Run: headless pygame with SDL's dummy video driver; simulated clock (each Clock.tick advances the game by its frame time, no real sleeping); random seed 0; keys injected as events and as key.get_pressed() state; mouse plan: one left click at the window centre at the start of phase 2, then a move to the lower-right quarter at the start of phase 3.
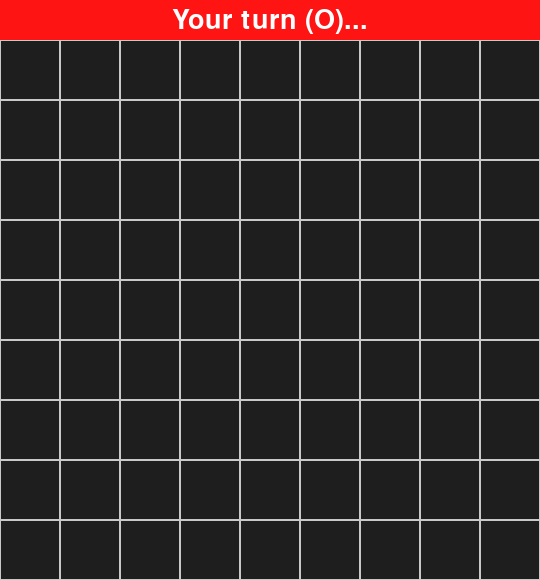
Frame 1 of 4 · flips 1–60 · no input
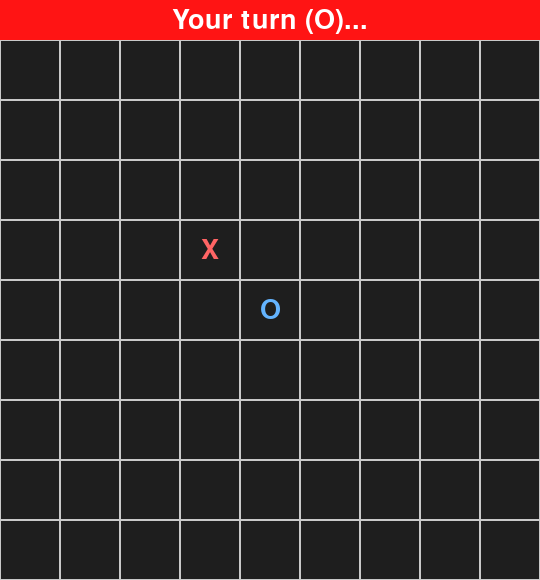
Frame 2 of 4 · flips 61–180 · clicked the window centre · tapped SPACE, RETURN · held RIGHT (→), D
Frame 3 of 4 · flips 181–300 · moved the mouse to the lower-right quarter · held DOWN (↓), S · screen unchanged from frame 2, image omitted
Frame 4 of 4 · flips 301–420 · held LEFT (←), A, UP (↑), W · screen unchanged from frame 3, image omitted

The pygame program that drew these frames:

import pygame
import sys
import math
from copy import deepcopy

# --- Game constants ---
CELL_SIZE = 60
BOARD_SIZE = 9
WIDTH = HEIGHT = CELL_SIZE * BOARD_SIZE
LINE_COLOR = (200, 200, 200)
BG_COLOR = (30, 30, 30)
X_COLOR = (255, 100, 100)
O_COLOR = (100, 180, 255)
FONT_SIZE = 40
STATUS_BAR_HEIGHT = 40
STATUS_BAR_BG = (255, 20, 20)
STATUS_BAR_POSITION = (0, 0)
DELAY_COMPUTER_MOVE = 300
RESULT_DISPLAY_TIME = 2000
CENTER_TEXT_Y = 30

POPUP_HEIGHT = 60
POPUP_BG_COLOR = (50, 50, 50)
TEXT_COLOR = (255, 255, 255)
CENTER_TEXT_Y_OFFSET = HEIGHT // 2 - 30

# --- Problem class: encapsulates game logic and rules ---
class Problem:
    def __init__(self, initial_state, player_max='X', player_min='O'):
        """
        Initialize the game problem.
        :param initial_state: Dictionary with board, current player, and move count
        :param player_max: The AI player symbol (default 'X')
        :param player_min: The human player symbol (default 'O')
        """
        self.initial_state = initial_state
        self.player_max = player_max
        self.player_min = player_min

    def player(self, state):
        """
        Return the current player to move.
        """
        return state['current_player']

    def actions(self, state):
        """
        Return a list of all possible moves (empty cells) on the board.
        """
        actions = []
        for row in range(BOARD_SIZE):
            for col in range(BOARD_SIZE):
                if state['board'][row][col] == '.':
                    actions.append((row, col))
        return actions

    def result(self, state, action):
        """
        Return a new game state after applying the given action.
        :param state: The current state
        :param action: A tuple (row, col) representing the move
        :return: A new state with the move applied and player switched
        """
        new_state = deepcopy(state)
        row, col = action
        new_state['board'][row][col] = state['current_player']
        new_state['move_count'] += 1
        new_state['current_player'] = self.player_min if state['current_player'] == self.player_max else self.player_max
        return new_state

    def terminal_test(self, state):
        """
        Check if the game has ended either by a win or a full board (draw).
        :return: True if the game is over, False otherwise
        """
        return self.get_winner(state) is not None or state['move_count'] >= BOARD_SIZE * BOARD_SIZE

    def get_winner(self, state):
        """
        Determine the winner of the game by checking all possible win lines.
        :return: 'X', 'O', or None if there's no winner
        """
        board = state['board']

        def check_line(line):
            count = 1
            for i in range(1, len(line)):
                if line[i] != '.' and line[i] == line[i - 1]:
                    count += 1
                    if count == 4:
                        return line[i]
                else:
                    count = 1
            return None

        # Check rows and columns
        for i in range(BOARD_SIZE):
            row = board[i]
            col = [board[j][i] for j in range(BOARD_SIZE)]
            if (winner := check_line(row)) or (winner := check_line(col)):
                return winner

        # Check diagonals (both main and anti-diagonals)
        for i in range(BOARD_SIZE - 3):
            for j in range(BOARD_SIZE - 3):
                diag1 = [board[i + k][j + k] for k in range(4)]  # Top-left to bottom-right
                diag2 = [board[i + 3 - k][j + k] for k in range(4)]  # Bottom-left to top-right
                if (winner := check_line(diag1)) or (winner := check_line(diag2)):
                    return winner
        return None

    def utility(self, state, player):
        """
        Return the utility value of the state from the perspective of 'player'.
        +1 if the player wins, -1 if loses, 0 for draw or ongoing game.
        """
        winner = self.get_winner(state)
        if winner == player:
            return 1
        elif winner is None:
            return 0
        else:
            return -1


# --- AlphaBetaAgent class: AI using alpha-beta pruning and heuristic evaluation ---
class AlphaBetaAgent:
    def __init__(self, problem, depth_limit=3):
        """
        Initialize the AlphaBeta agent.
        :param problem: Instance of the Problem class containing game rules
        :param depth_limit: Maximum depth for search (controls difficulty/performance)
        """
        self.problem = problem
        self.depth_limit = depth_limit

    def get_best_move(self, state):
        """
        Return the best move using alpha-beta pruning.
        :param state: Current game state
        :return: Best action (row, col)
        """
        best_score = -math.inf
        best_action = None
        alpha = -math.inf
        beta = math.inf

        for action in self.problem.actions(state):
            new_state = self.problem.result(state, action)
            score = self.h_min_value(new_state, alpha, beta, 1)
            if score > best_score:
                best_score = score
                best_action = action
            alpha = max(alpha, best_score)
        return best_action

    def h_max_value(self, state, alpha, beta, depth):
        """
        Recursive max-value function for maximizing player (AI).
        Applies alpha-beta pruning and stops at terminal/depth limit.
        """
        if self.problem.terminal_test(state) or depth >= self.depth_limit:
            return self.heuristic(state)

        value = -math.inf
        for action in self.problem.actions(state):
            value = max(value, self.h_min_value(self.problem.result(state, action), alpha, beta, depth + 1))
            if value >= beta:
                return value  # Beta cut-off
            alpha = max(alpha, value)
        return value

    def h_min_value(self, state, alpha, beta, depth):
        """
        Recursive min-value function for minimizing player (opponent).
        Applies alpha-beta pruning and stops at terminal/depth limit.
        """
        if self.problem.terminal_test(state) or depth >= self.depth_limit:
            return self.heuristic(state)

        value = math.inf
        for action in self.problem.actions(state):
            value = min(value, self.h_max_value(self.problem.result(state, action), alpha, beta, depth + 1))
            if value <= alpha:
                return value  # Alpha cut-off
            beta = min(beta, value)
        return value

    def heuristic(self, state):
        """
        Evaluate the current state using a custom heuristic function.
        It looks at every 4-cell sequence (horizontal, vertical, diagonal)
        and assigns scores based on potential for winning or blocking.
        """
        board = state['board']
        player = self.problem.player_max  # AI (X)
        opponent = self.problem.player_min  # Human (O)

        def evaluate_line(line):
            """
            Evaluate a line of 4 cells and return a score based on threat/potential.
            """
            def score_pattern(count, empty, open_ends, is_player):
                if count == 4:
                    return 100000 if is_player else -100000
                elif count == 3 and empty == 1:
                    return 2000 if is_player else -2500
                elif count == 2 and empty == 2:
                    score = 300 if open_ends else 100
                    return score if is_player else -600 if open_ends else -90
                elif count == 1 and empty == 3:
                    return 10 if is_player else -9
                return 0

            score = 0
            for i in range(len(line) - 3):
                window = line[i:i + 4]
                player_count = window.count(player)
                opponent_count = window.count(opponent)
                empty_count = window.count('.')

                # Ignore if both players have marks in this window (blocked line)
                if player_count > 0 and opponent_count > 0:
                    continue

                open_ends = window[0] == '.' and window[3] == '.'

                if player_count > 0:
                    score += score_pattern(player_count, empty_count, open_ends, is_player=True)
                elif opponent_count > 0:
                    score += score_pattern(opponent_count, empty_count, open_ends, is_player=False)
            return score

        total_score = 0

        # Evaluate all rows
        for row in board:
            total_score += evaluate_line(row)

        # Evaluate all columns
        for col in range(BOARD_SIZE):
            column = [board[row][col] for row in range(BOARD_SIZE)]
            total_score += evaluate_line(column)

        # Evaluate all top-left to bottom-right diagonals
        for row in range(BOARD_SIZE - 3):
            for col in range(BOARD_SIZE - 3):
                diag = [board[row + k][col + k] for k in range(4)]
                total_score += evaluate_line(diag)

        # Evaluate all bottom-left to top-right diagonals
        for row in range(3, BOARD_SIZE):
            for col in range(BOARD_SIZE - 3):
                diag = [board[row - k][col + k] for k in range(4)]
                total_score += evaluate_line(diag)

        return total_score


# --- Game class: handle visualization and main game loop using Pygame ---
class Game:
    def __init__(self):
        """
        Initialize the game environment:
        - Setup pygame window and font
        - Create initial game state (empty board, human player starts)
        - Initialize problem and AI agent
        """
        pygame.init()
        self.screen = pygame.display.set_mode((WIDTH, HEIGHT + STATUS_BAR_HEIGHT))
        pygame.display.set_caption("9x9 Tic-Tac-Toe - Heuristic Alpha-Beta Search with Pruning")
        self.font = pygame.font.SysFont(None, FONT_SIZE)
        self.status_text = ""

        # Initial game state: empty 9x9 board, human is 'O', 0 moves played
        initial_state = {
            'board': [['.' for _ in range(BOARD_SIZE)] for _ in range(BOARD_SIZE)],
            'current_player': 'O',  # Human always plays 'O'
            'move_count': 0
        }
        self.problem = Problem(initial_state)  # Game logic handler
        self.agent = AlphaBetaAgent(self.problem, depth_limit=3)  # AI player
        self.state = initial_state  # Current game state

    def draw_status(self):
        """
        Render the status bar text (e.g., "Your turn", "Opponent thinking") on screen.
        """
        status_bar = pygame.Surface((WIDTH, STATUS_BAR_HEIGHT))
        status_bar.fill(STATUS_BAR_BG)  # Background color of status bar
        status = self.font.render(self.status_text, True, TEXT_COLOR)
        status_rect = status.get_rect(center=(WIDTH // 2, STATUS_BAR_HEIGHT // 2))
        status_bar.blit(status, status_rect)
        self.screen.blit(status_bar, STATUS_BAR_POSITION)

    def draw_board(self):
        """
        Render the entire game board:
        - Clear screen and draw status bar
        - Draw grid cells and any placed X or O symbols
        - Refresh display
        """
        self.screen.fill(BG_COLOR)  # Clear screen
        self.draw_status()

        for row in range(BOARD_SIZE):
            for col in range(BOARD_SIZE):
                # Draw cell rectangle
                rect = pygame.Rect(col * CELL_SIZE, row * CELL_SIZE + STATUS_BAR_HEIGHT, CELL_SIZE, CELL_SIZE)
                pygame.draw.rect(self.screen, LINE_COLOR, rect, 1)

                # Draw player's symbol if present ('X' or 'O')
                symbol = self.state['board'][row][col]
                if symbol != '.':
                    color = X_COLOR if symbol == 'X' else O_COLOR
                    text = self.font.render(symbol, True, color)
                    text_rect = text.get_rect(center=rect.center)
                    self.screen.blit(text, text_rect)

        pygame.display.flip()  # Update the full display

    def run(self):
        """
        Main game loop:
        - Alternates turns between human ('O') and AI ('X')
        - Handles user input for human moves
        - Uses AlphaBetaAgent for AI moves with a delay
        - Updates board and checks for game over condition
        """
        running = True
        while running and not self.problem.terminal_test(self.state):
            # Update status message depending on current player
            if self.problem.player(self.state) == self.problem.player_min:
                self.status_text = "Your turn (O)..."
            else:
                self.status_text = "Your opponent is thinking (X)..."
            self.draw_board()

            if self.problem.player(self.state) == self.problem.player_min:
                # Handle human player's turn: wait for mouse click on empty cell
                for event in pygame.event.get():
                    if event.type == pygame.QUIT:
                        running = False
                        break
                    elif event.type == pygame.MOUSEBUTTONDOWN:
                        x, y = pygame.mouse.get_pos()
                        # Translate pixel to board coordinates (account for status bar height)
                        row, col = (y - STATUS_BAR_HEIGHT) // CELL_SIZE, x // CELL_SIZE
                        if 0 <= row < BOARD_SIZE and 0 <= col < BOARD_SIZE:
                            # If the clicked cell is empty, update state with player's move
                            if (row, col) in self.problem.actions(self.state):
                                self.state = self.problem.result(self.state, (row, col))
                                break
            else:
                # AI player's turn: add a small delay for realism, then compute and make move
                pygame.time.delay(DELAY_COMPUTER_MOVE)
                move = self.agent.get_best_move(self.state)
                if move:
                    self.state = self.problem.result(self.state, move)

        # Once game ends, draw final board and show the result message
        self.draw_board()
        winner = self.problem.get_winner(self.state)
        self.show_result(winner)

    def show_result(self, winner):
        """
        Display the game result as a popup message and exit after a delay.
        :param winner: 'X', 'O', or None for draw
        """
        text = "Draw!" if winner is None else ("You win!" if winner == 'O' else "Your opponent wins!")
        print(text)  # Also print result in console

        # Create a semi-transparent popup bar at the bottom to display the result
        popup = pygame.Surface((WIDTH, POPUP_HEIGHT))
        popup.fill(POPUP_BG_COLOR)
        msg = self.font.render(text, True, TEXT_COLOR)
        msg_rect = msg.get_rect(center=(WIDTH // 2, CENTER_TEXT_Y))
        popup.blit(msg, msg_rect)
        self.screen.blit(popup, (0, CENTER_TEXT_Y_OFFSET))
        pygame.display.flip()

        # Wait a few seconds so the player can see the result, then exit
        pygame.time.delay(RESULT_DISPLAY_TIME)
        pygame.quit()
        sys.exit()


if __name__ == "__main__":
    game = Game()
    game.run()
